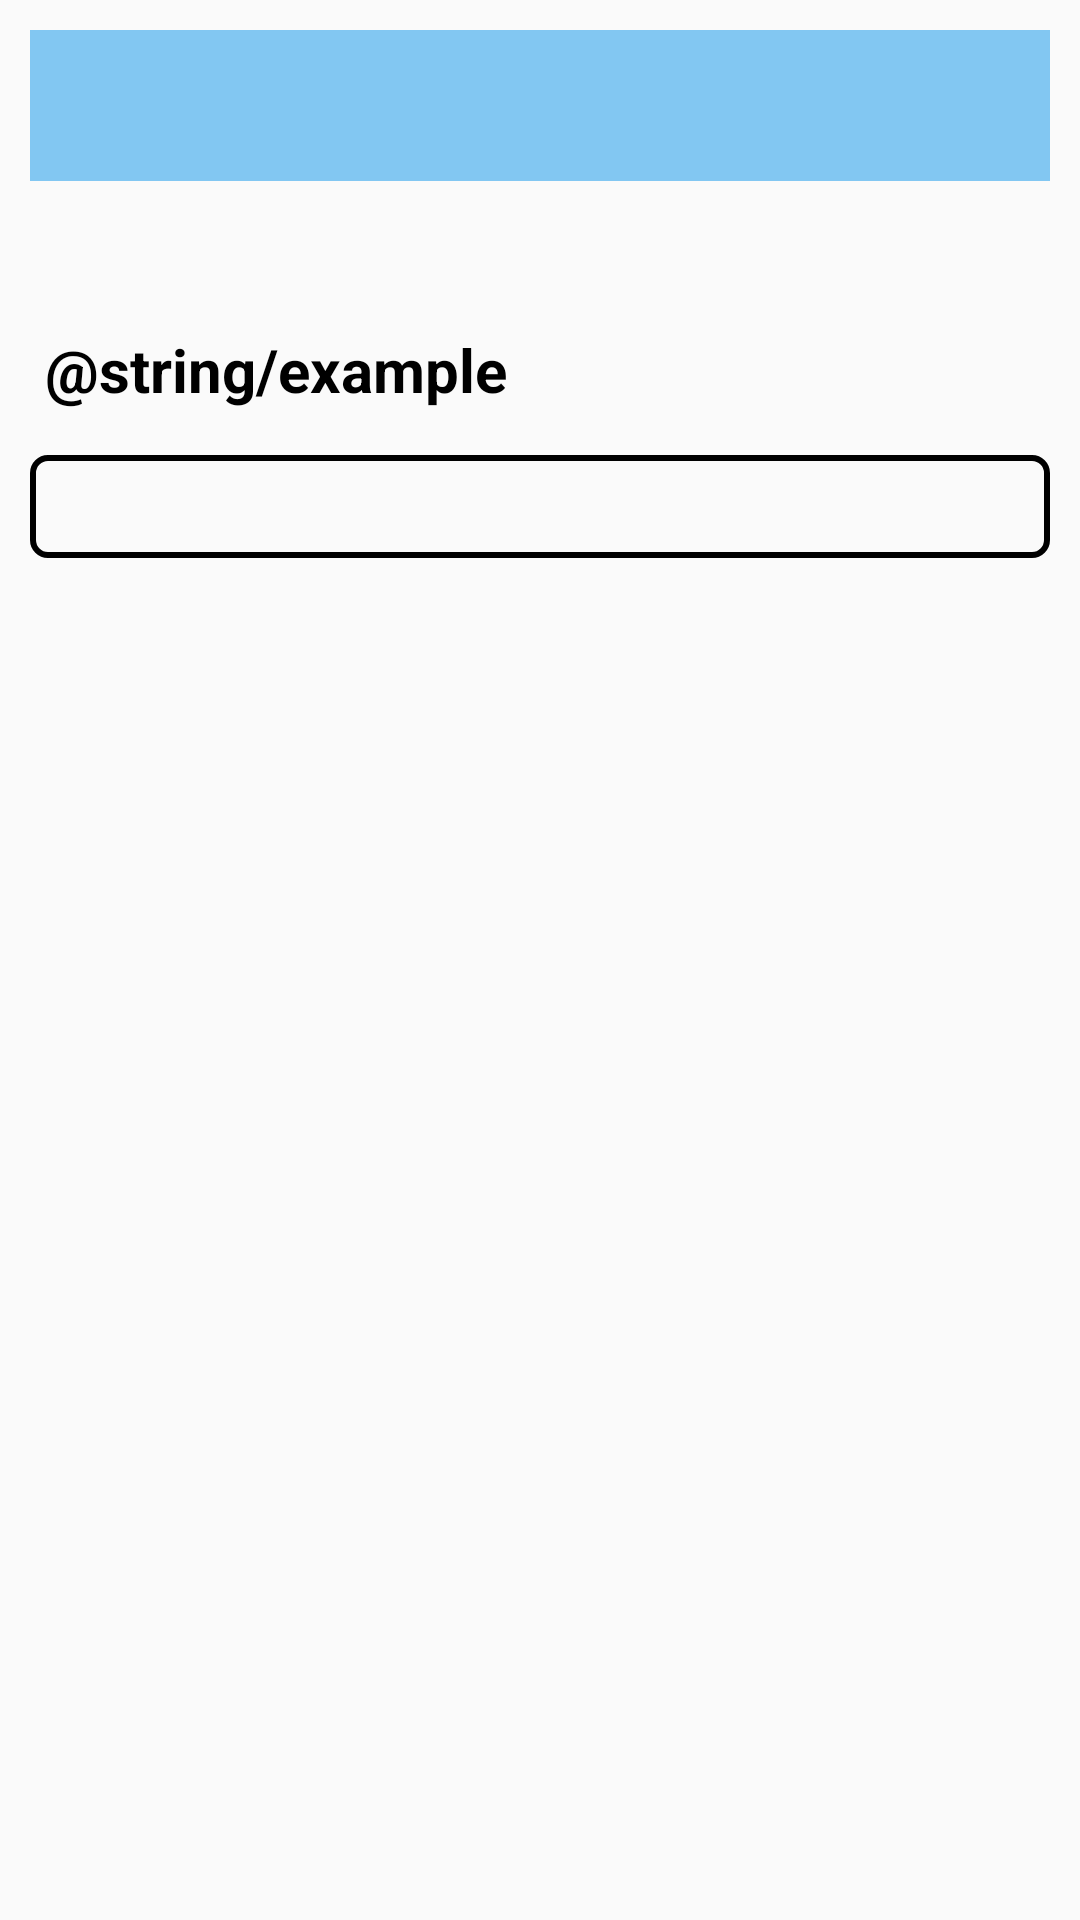

Layout XML and referenced resources for this Android screen:
<!-- AndroidManifest.xml: application theme AppTheme -->
<!-- res/layout/activity_chapters_data.xml -->
<?xml version="1.0" encoding="utf-8"?>
<ScrollView xmlns:android="http://schemas.android.com/apk/res/android"
    xmlns:app="http://schemas.android.com/apk/res-auto"
    xmlns:tools="http://schemas.android.com/tools"
    android:layout_width="match_parent"
    android:layout_height="match_parent"
    tools:context="com.foslipy.languagetutorial.ChaptersData">

    <LinearLayout
        android:orientation="vertical"
        android:layout_width="match_parent"
        android:layout_height="match_parent"
        android:padding="10dp">

        <TextView
            android:id="@+id/SectionName"
            android:layout_width="match_parent"
            android:layout_height="wrap_content"
            android:background="#82c7f2"
            android:padding="5dp"
            android:text=""
            android:textAlignment="center"
            android:textColor="@android:color/black"
            android:textSize="30sp"
            android:textStyle="bold" />

        <TextView
            android:id="@+id/SectionData"
            android:layout_width="match_parent"
            android:layout_height="wrap_content"
            android:layout_below="@+id/SectionName"
            android:layout_marginTop="10dp"
            android:padding="5dp"
            android:text=""
            android:textColor="#a065f7"
            android:textSize="18sp" />

        <TextView
            android:id="@+id/text_view_example"
            android:layout_width="wrap_content"
            android:layout_height="wrap_content"
            android:layout_below="@+id/SectionData"
            android:padding="5dp"
            android:text="@string/example"
            android:textColor="#000"
            android:textSize="20sp"
            android:textStyle="bold" />

        <TextView
            android:id="@+id/SectionExample"
            android:layout_width="match_parent"
            android:layout_height="wrap_content"
            android:layout_below="@+id/text_view_example"
            android:layout_marginTop="10dp"
            android:background="@drawable/rectanglshape"
            android:padding="5dp"
            android:textColor="#ade739"
            android:textSize="18sp" />

    </LinearLayout>



</ScrollView>
<!-- resources referenced by this layout -->
<resources>
  <!-- drawable rectanglshape (drawable) -->
  <?xml version="1.0" encoding="utf-8"?>
  <shape xmlns:android="http://schemas.android.com/apk/res/android"
      android:shape="rectangle"
      >
  
      <stroke
          android:width="2dp"
          android:color="#000"
          />
      <corners android:radius="5dp"/>
  
  </shape>
  <style name="AppTheme" parent="Theme.AppCompat.Light.DarkActionBar">
          
          <item name="colorPrimary">@color/colorPrimary</item>
          <item name="colorPrimaryDark">@color/colorPrimaryDark</item>
          <item name="colorAccent">@color/colorAccent</item>
      </style>
  <color name="colorPrimary">#c62828</color>
  <color name="colorPrimaryDark">#880e4f</color>
  <color name="colorAccent">#FF4081</color>\
</resources>
